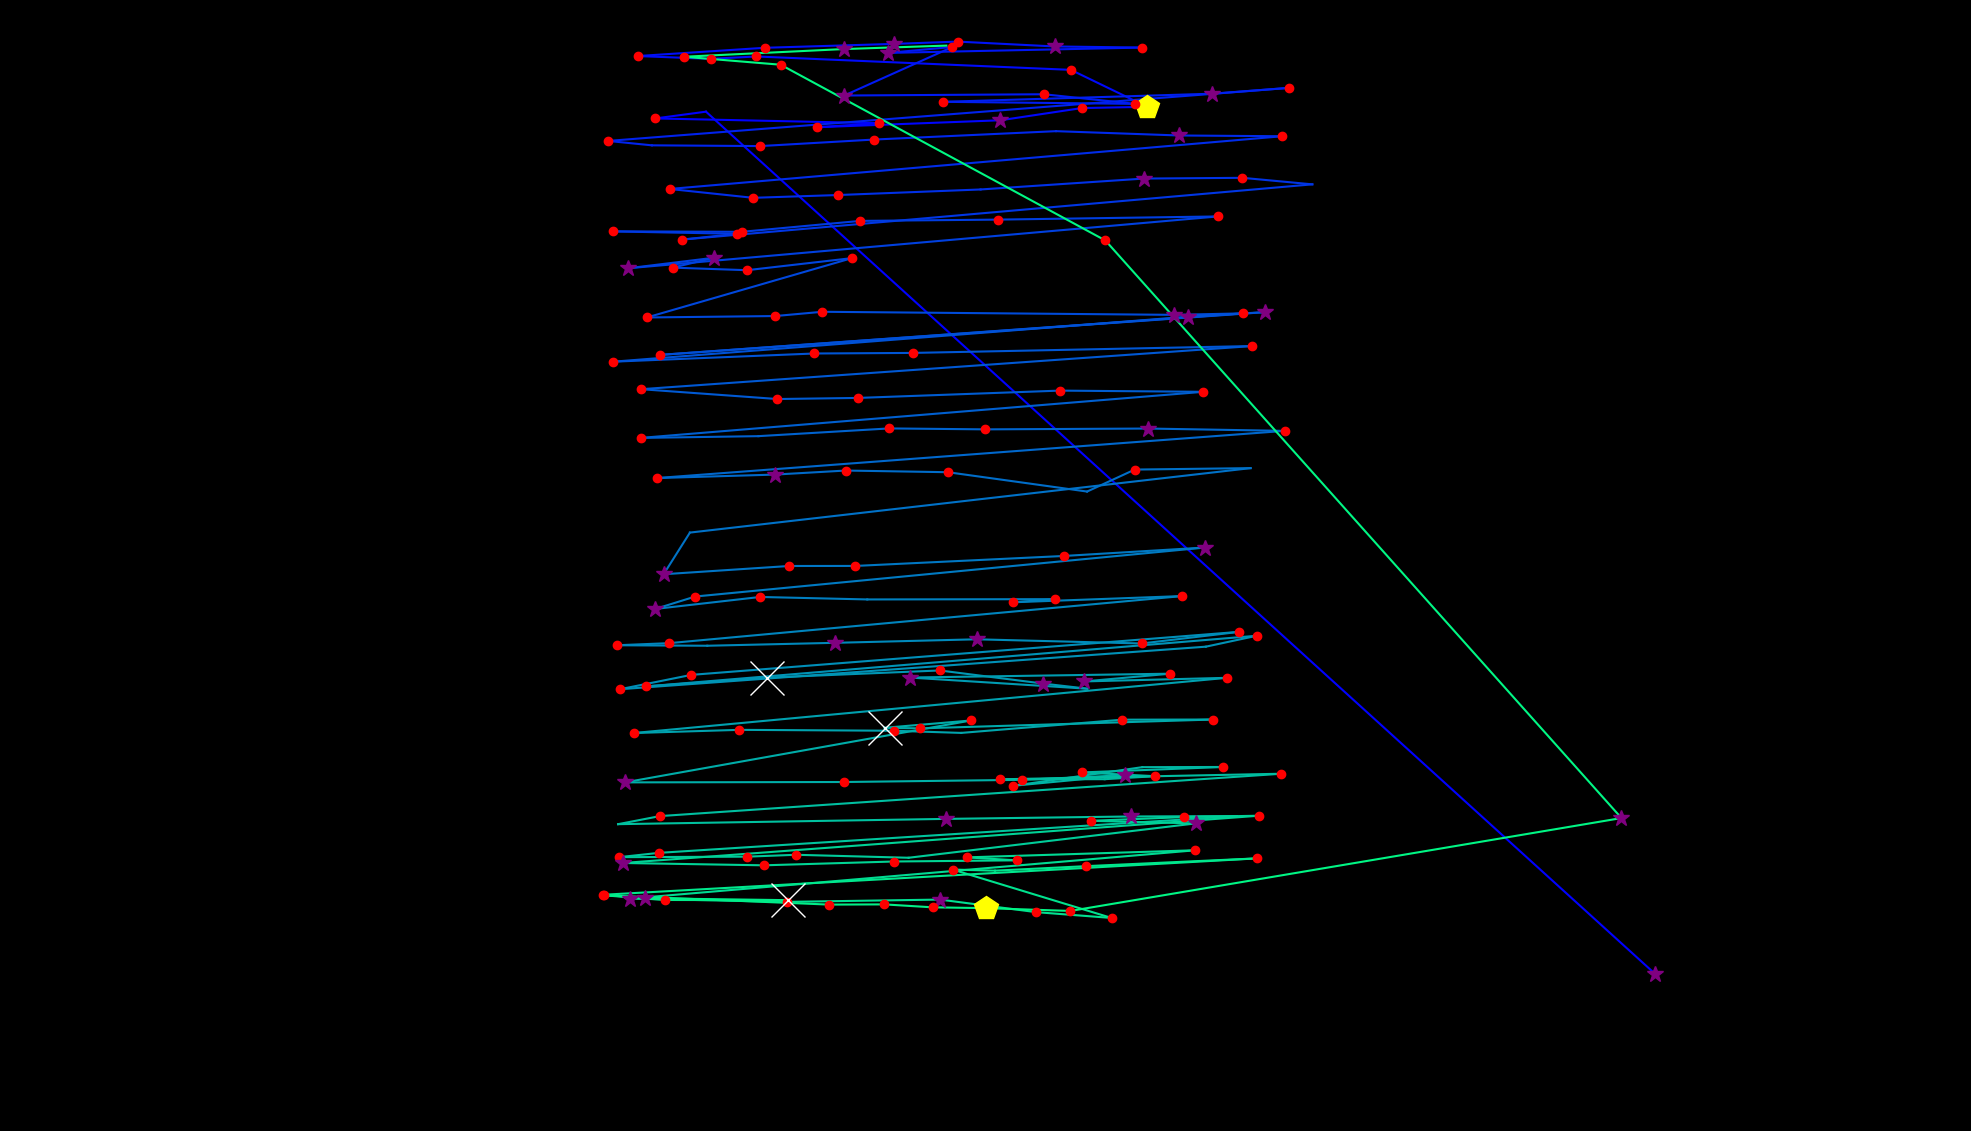

Values plotted in this chart, from the file beside it:
fixation_id, timestamp, avg_gaze_x, avg_gaze_y, duration
0.0, 0.0, 2149, 204.3, 253.1
1.0, 626.7, 916.9, 1324, 96.42
2.0, 807.5, 851, 1315, 180.8
3.0, 1205, 1142, 1309, 144.6
4.0, 1374, 1061, 1304, 120.5
5.0, 1519, 1299, 1313, 337.5
6.0, 1880, 1405, 1328, 144.6
7.0, 2049, 1490, 1330, 409.8
8.0, 2579, 1391, 1378, 132.6
9.0, 2784, 982.3, 1395, 168.7
10.0, 2977, 923.3, 1392, 120.5
11.0, 3134, 828.1, 1396, 180.8
12.0, 3350, 993.3, 1407, 120.5
13.0, 3519, 1162, 1412, 337.5
14.0, 3881, 1244, 1415, 168.7
15.0, 4158, 1370, 1408, 313.4
16.0, 4495, 1483, 1407, 204.9
17.0, 4724, 1153, 1400, 277.2
18.0, 5026, 1237, 1408, 229
19.0, 5291, 1096, 1345, 349.5
20.0, 5821, 1356, 1346, 120.5
21.0, 5966, 1474, 1334, 192.8
22.0, 6183, 1225, 1337, 216.9
23.0, 6520, 1574, 1347, 277.2
24.0, 6822, 1674, 1355, 132.6
25.0, 7051, 789.7, 1286, 144.6
26.0, 7219, 846.6, 1280, 108.5
27.0, 7352, 987.3, 1279, 241
28.0, 7617, 1135, 1288, 156.7
29.0, 7942, 1371, 1298, 108.5
30.0, 8123, 1531, 1293, 385.7
31.0, 8533, 1665, 1292, 156.7
32.0, 8762, 869.7, 1223, 229
33.0, 9051, 978, 1212, 120.5
34.0, 9244, 1089, 1216, 132.6
35.0, 9425, 1274, 1223, 108.5
36.0, 9569, 1486, 1237, 397.7
37.0, 9991, 1614, 1238, 144.6
38.0, 10184, 1704, 1229, 108.5
39.0, 10365, 885.3, 1158, 216.9
40.0, 10606, 957.5, 1165, 120.5
41.0, 10751, 796, 1168, 192.8
42.0, 10967, 963.6, 1168, 144.6
43.0, 11136, 1117, 1182, 229
44.0, 11606, 1296, 1184, 120.5
45.0, 11763, 1582, 1188, 229
46.0, 12076, 815.7, 1120, 301.3
47.0, 12414, 927.8, 1134, 253.1
48.0, 12691, 873.5, 1121, 180.8
49.0, 12896, 970.3, 1118, 132.6
50.0, 13052, 1106, 1134, 144.6
51.0, 13221, 840.1, 1057, 229
52.0, 13474, 1007, 1058, 204.9
53.0, 13703, 1068, 1064, 168.7
54.0, 14270, 1525, 1060, 373.6
55.0, 14667, 1615, 1062, 144.6
56.0, 14872, 857.7, 1008, 216.9
57.0, 15162, 1643, 1063, 385.7
58.0, 15571, 1543, 1058, 301.3
59.0, 16150, 796.5, 999.1, 156.7
... 120 more rows
